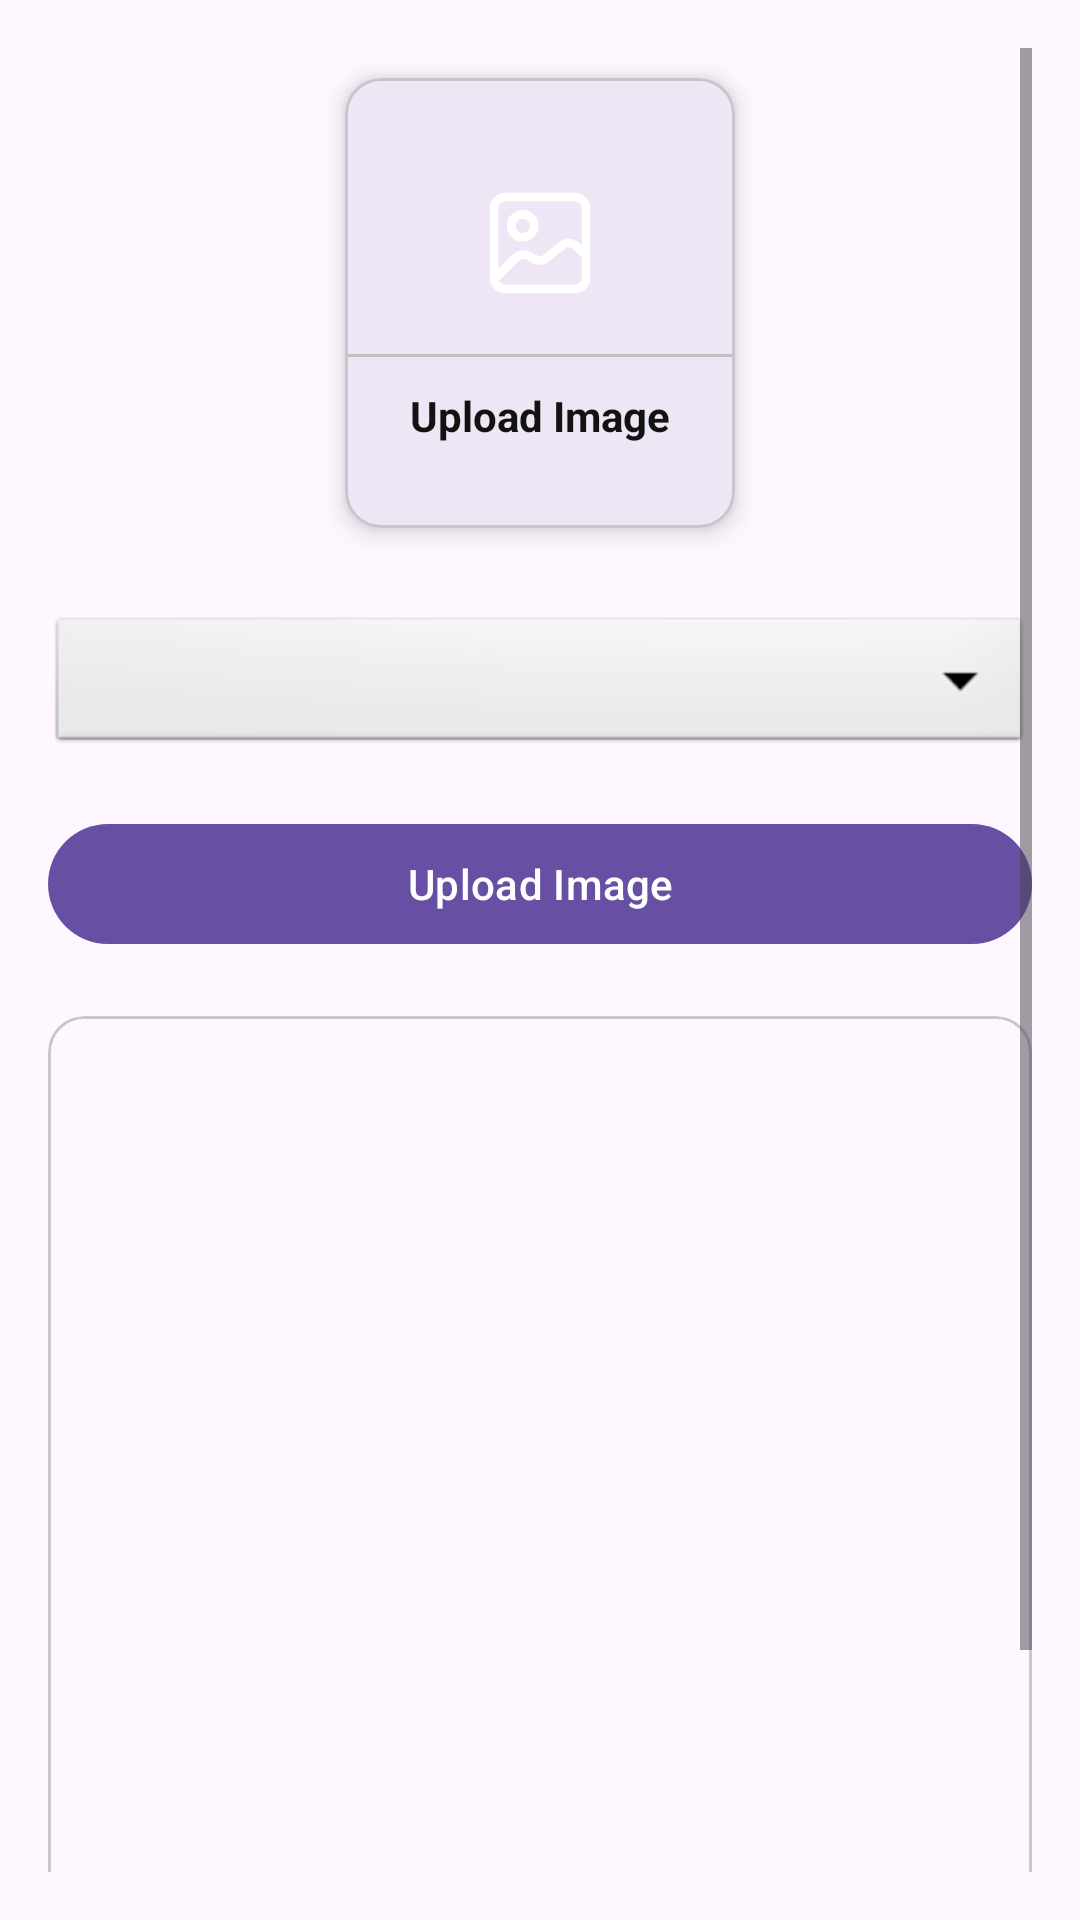

This screen was rendered from an Android layout file. Write that file and the resources it references.
<!-- AndroidManifest.xml: application theme Theme.StudentDocumentSharing -->
<!-- res/layout/activity_upload_image.xml -->
<?xml version="1.0" encoding="utf-8"?>
<ScrollView xmlns:android="http://schemas.android.com/apk/res/android"
    xmlns:app="http://schemas.android.com/apk/res-auto"
    xmlns:tools="http://schemas.android.com/tools"
    android:layout_width="match_parent"
    android:padding="16dp"
    android:layout_height="match_parent"
    tools:context=".Image.UploadImage">

    <LinearLayout
        android:layout_width="match_parent"
        android:layout_height="match_parent"
        android:orientation="vertical">
        <com.google.android.material.card.MaterialCardView
            android:layout_width="130dp"
            android:layout_height="150dp"
            android:layout_margin="10dp"
            android:id="@+id/addGalleryImage"
            android:layout_gravity="center"
            app:cardElevation="5dp">
            <LinearLayout
                android:layout_width="match_parent"
                android:layout_height="match_parent"
                android:orientation="vertical"
                android:gravity="center">
                <ImageView
                    android:layout_width="64dp"
                    android:layout_height="64dp"
                    android:background="@drawable/circle_yellow"
                    android:src="@drawable/image"
                    android:padding="9dp"/>
                <View
                    android:layout_width="match_parent"
                    android:layout_height="1dp"
                    android:background="@color/lightGray"
                    android:layout_marginTop="5dp"/>
                <TextView
                    android:layout_width="wrap_content"
                    android:layout_height="wrap_content"
                    android:text="Upload Image"
                    android:textStyle="bold"
                    android:padding="5dp"
                    android:layout_marginTop="5dp"
                    android:textColor="@color/textcolor"/>

            </LinearLayout>
        </com.google.android.material.card.MaterialCardView>
        
        <Spinner
            android:layout_width="match_parent"
            android:layout_height="wrap_content"
            android:id="@+id/image_category"
            android:spinnerMode="dropdown"
            android:background="@android:drawable/btn_dropdown"
            android:gravity="center"
            android:layout_marginVertical="18dp"/>


        <com.google.android.material.button.MaterialButton
            android:layout_width="match_parent"
            android:layout_height="match_parent"
            android:text="Upload Image"
            android:layout_marginTop="0dp"
            android:layout_marginBottom="15dp"
            android:textAllCaps="false"
            android:id="@+id/uploadImageButton"/>
        <com.google.android.material.card.MaterialCardView
            android:layout_width="match_parent"
            android:layout_marginTop="5dp"
            android:layout_height="390dp">
            <ImageView
                android:layout_width="match_parent"
                android:layout_height="match_parent"
                android:scaleType="centerCrop"
                android:id="@+id/GalleryImageView"/>
        </com.google.android.material.card.MaterialCardView>

    </LinearLayout>

</ScrollView>
<!-- resources referenced by this layout -->
<resources>
  <color name="lightGray">#C1C1C1</color>
  <color name="textcolor">#121212</color>
  <!-- drawable image (drawable) -->
  <vector xmlns:android="http://schemas.android.com/apk/res/android"
      android:width="800dp"
      android:height="800dp"
      android:viewportWidth="24"
      android:viewportHeight="24">
    <path
        android:pathData="M4.027,18.329C4.184,19.277 5.008,20 6,20H18C19.105,20 20,19.105 20,18V14.19M4.027,18.329C4.009,18.222 4,18.112 4,18V6C4,4.895 4.895,4 6,4H18C19.105,4 20,4.895 20,6V14.19M4.027,18.329L7.848,14.508C8.528,13.913 9.522,13.848 10.274,14.349L10.783,14.689C11.508,15.172 12.462,15.13 13.142,14.587L15.79,12.468C16.465,11.928 17.405,11.886 18.123,12.348C18.202,12.4 18.273,12.463 18.34,12.53L20,14.19M11,9C11,10.105 10.105,11 9,11C7.895,11 7,10.105 7,9C7,7.895 7.895,7 9,7C10.105,7 11,7.895 11,9Z"
        android:strokeLineJoin="round"
        android:strokeWidth="1.5"
        android:fillColor="#00000000"
        android:strokeColor="#ffffff"
        android:strokeLineCap="round"/>
  </vector>
  <style name="Theme.StudentDocumentSharing" parent="Base.Theme.StudentDocumentSharing" />
  <style name="Base.Theme.StudentDocumentSharing" parent="Theme.Material3.DayNight.NoActionBar">
          
          
      </style>
</resources>
